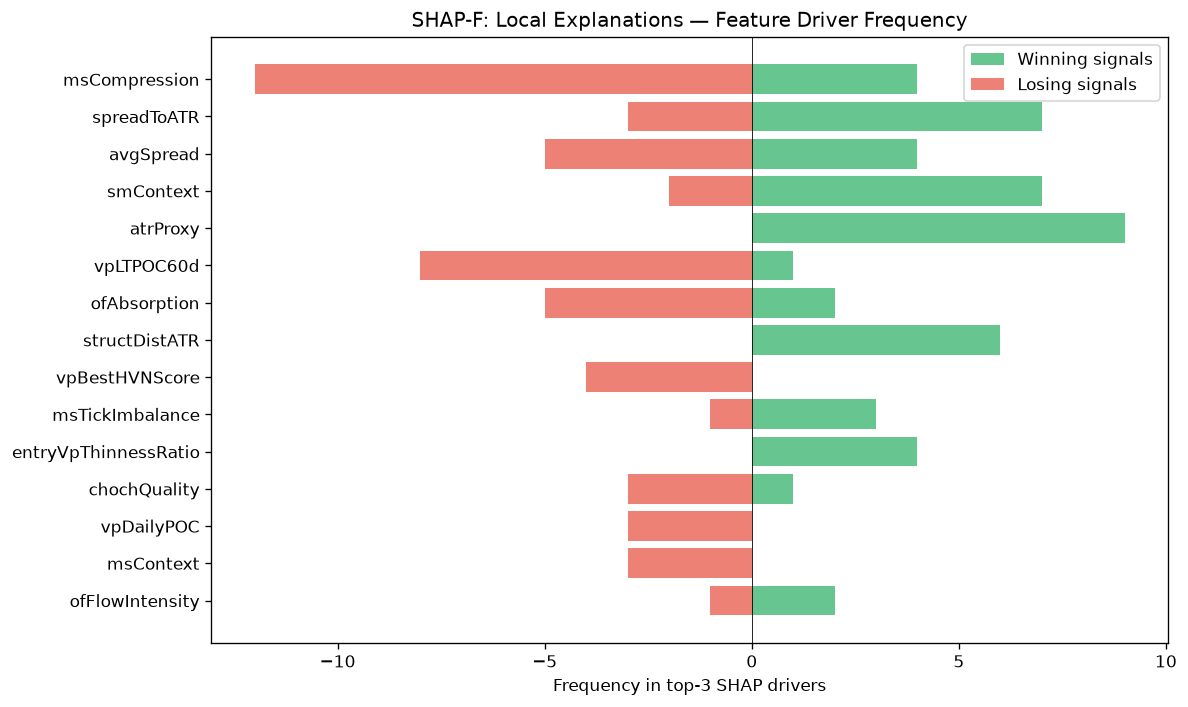

The data file committed next to this chart (first rows):
feature, win_top3_freq, lose_top3_freq, total_top3_freq, win_bias
msCompression, 4, 12, 16, 0.25
spreadToATR, 7, 3, 10, 0.7
avgSpread, 4, 5, 9, 0.4444
smContext, 7, 2, 9, 0.7778
atrProxy, 9, 0, 9, 1
vpLTPOC60d, 1, 8, 9, 0.1111
ofAbsorption, 2, 5, 7, 0.2857
structDistATR, 6, 0, 6, 1
vpBestHVNScore, 0, 4, 4, 0.0
msTickImbalance, 3, 1, 4, 0.75
entryVpThinnessRatio, 4, 0, 4, 1
chochQuality, 1, 3, 4, 0.25
vpDailyPOC, 0, 3, 3, 0.0
msContext, 0, 3, 3, 0.0
ofFlowIntensity, 2, 1, 3, 0.6667
vpCompVAH, 2, 0, 2, 1
ofDeltaProxy, 2, 0, 2, 1
auctExpMoveATR, 0, 2, 2, 0.0
vpLTPOC30d, 0, 2, 2, 0.0
vpDevPOCSlope, 0, 2, 2, 0.0
profilerBalMean, 0, 1, 1, 0.0
entryVpBestHVN, 1, 0, 1, 1
vpLTAcceptanceAtPrice, 1, 0, 1, 1
auctHVNStrength, 1, 0, 1, 1
thesis, 0, 1, 1, 0.0
profilerMigMean, 0, 1, 1, 0.0
vpLTMajorHVNStrength, 1, 0, 1, 1
auctExpReward, 1, 0, 1, 1
entryVpVAH, 1, 0, 1, 1
chochBullish, 0, 1, 1, 0.0
